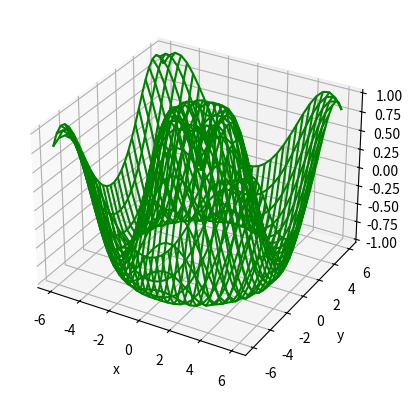

Write Python code to recreate this figure.
from mpl_toolkits import mplot3d

import numpy as np
import matplotlib.pyplot as plt

fig = plt.figure()
ax = plt.axes(projection="3d")
def z_function(x, y):
    return np.sin(np.sqrt(x ** 2 + y ** 2))

x = np.linspace(-6, 6, 30)
y = np.linspace(-6, 6, 30)

X, Y = np.meshgrid(x, y)
Z = z_function(X, Y)

ax.plot_wireframe(X, Y, Z, color='green')
ax.set_xlabel('x')
ax.set_ylabel('y')
ax.set_zlabel('z')


plt.show()